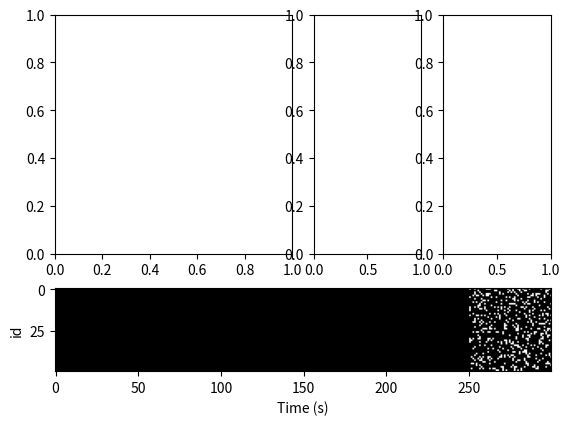

The script that saved this image:
import matplotlib.pyplot as plt
import numpy as np 

# x = np.linspace(0, 10, 100)
# fig = plt.figure()
# output_spk = np.zeros((100,50)).tolist()
# for p in range(50):
#     spk = (np.random.rand(50)>0.8)*1.

#     output_spk.pop(0)
#     output_spk.append(spk)

    
#     plt.imshow(np.array(output_spk).T,cmap='gray')
#     plt.xlabel('Time (s)')
#     plt.ylabel('id')
#     plt.draw()  
#     plt.pause(0.2)
#     fig.clear()


import matplotlib.gridspec as gridspec
fig = plt.figure()
gs = gridspec.GridSpec(3,4)
ax0 = plt.subplot(gs[:2,:2])
ax1 = plt.subplot(gs[:2,2])
ax2 = plt.subplot(gs[:2,3])
ax3 = plt.subplot(gs[2,:])

output_spk = np.zeros((300,50)).tolist()
for p in range(50):
    spk = (np.random.rand(50)>0.8)*1.

    output_spk.pop(0)
    output_spk.append(spk)

    
    ax3.imshow(np.array(output_spk).T,cmap='gray')
    ax3.set_xlabel('Time (s)')
    ax3.set_ylabel('id')
    plt.draw()  
    plt.pause(0.02)
    # fig.clear()

